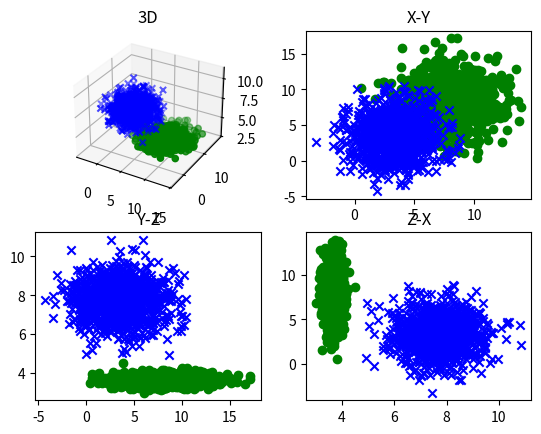
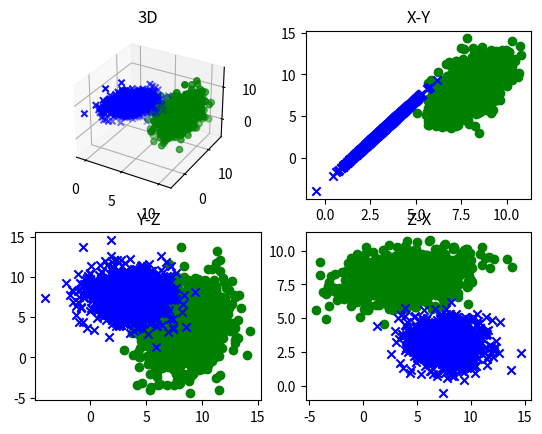
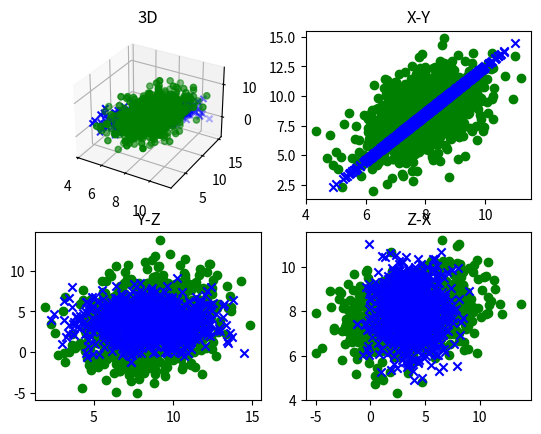

Write the Python code that produced these figures, in order.
import numpy as np
import random
from mpl_toolkits.mplot3d import Axes3D
import matplotlib.pyplot as plt

def plot(a_mean, b_mean, a_covar, b_covar):
	# print(a_mean)
	# print(a_covar)
	A = np.random.multivariate_normal(a_mean, a_covar, 1000).T
	B = np.random.multivariate_normal(b_mean, b_covar, 1000).T

	fig = plt.figure()
	ax = fig.add_subplot(221, projection='3d')
	ax.set_title("3D")
	ax.scatter(A[0,:], A[1,:], A[2,:], color='g', marker='o')
	ax.scatter(B[0,:], B[1,:], B[2,:], color='b', marker='x')

	plt.subplot(2,2,2)
	plt.title("X-Y")
	plt.scatter( A[0,:] , A[1,:] , color='g', marker='o')
	plt.scatter( B[0,:] , B[1,:] , color='b', marker='x')

	plt.subplot(2,2,3)
	plt.title("Y-Z")
	plt.scatter( A[1,:] , A[2,:] , color='g', marker='o')
	plt.scatter( B[1,:] , B[2,:] , color='b', marker='x')

	plt.subplot(2,2,4)
	plt.title("Z-X")
	plt.scatter( A[2,:] , A[0,:] , color='g', marker='o')
	plt.scatter( B[2,:] , B[0,:] , color='b', marker='x')
	plt.show()


a_mean = [random.random()*10, random.random()*10, random.random()*10]
a_covar = [[random.random() * 10, 0, 0],
			[0, random.random() * 10, 0],
			[0, 0, random.random() * 10]]
b_mean = [random.random()*10, random.random()*10, random.random()*10]
b_covar = [[random.random() * 10, 0, 0],
			[0, random.random() * 10, 0],
			[0, 0, random.random() * 10]]

plot(a_mean, b_mean, a_covar, b_covar)

a_covar = [[1, 1, 1],
			[1, 4, 1],
			[1, 1, 9]]
b_covar = [[1, 2, 0],
			[2, 4, 0],
			[0, 0, 3]]
plot(a_mean, b_mean, a_covar, b_covar)
b_mean = a_mean
plot(a_mean, b_mean, a_covar, b_covar)